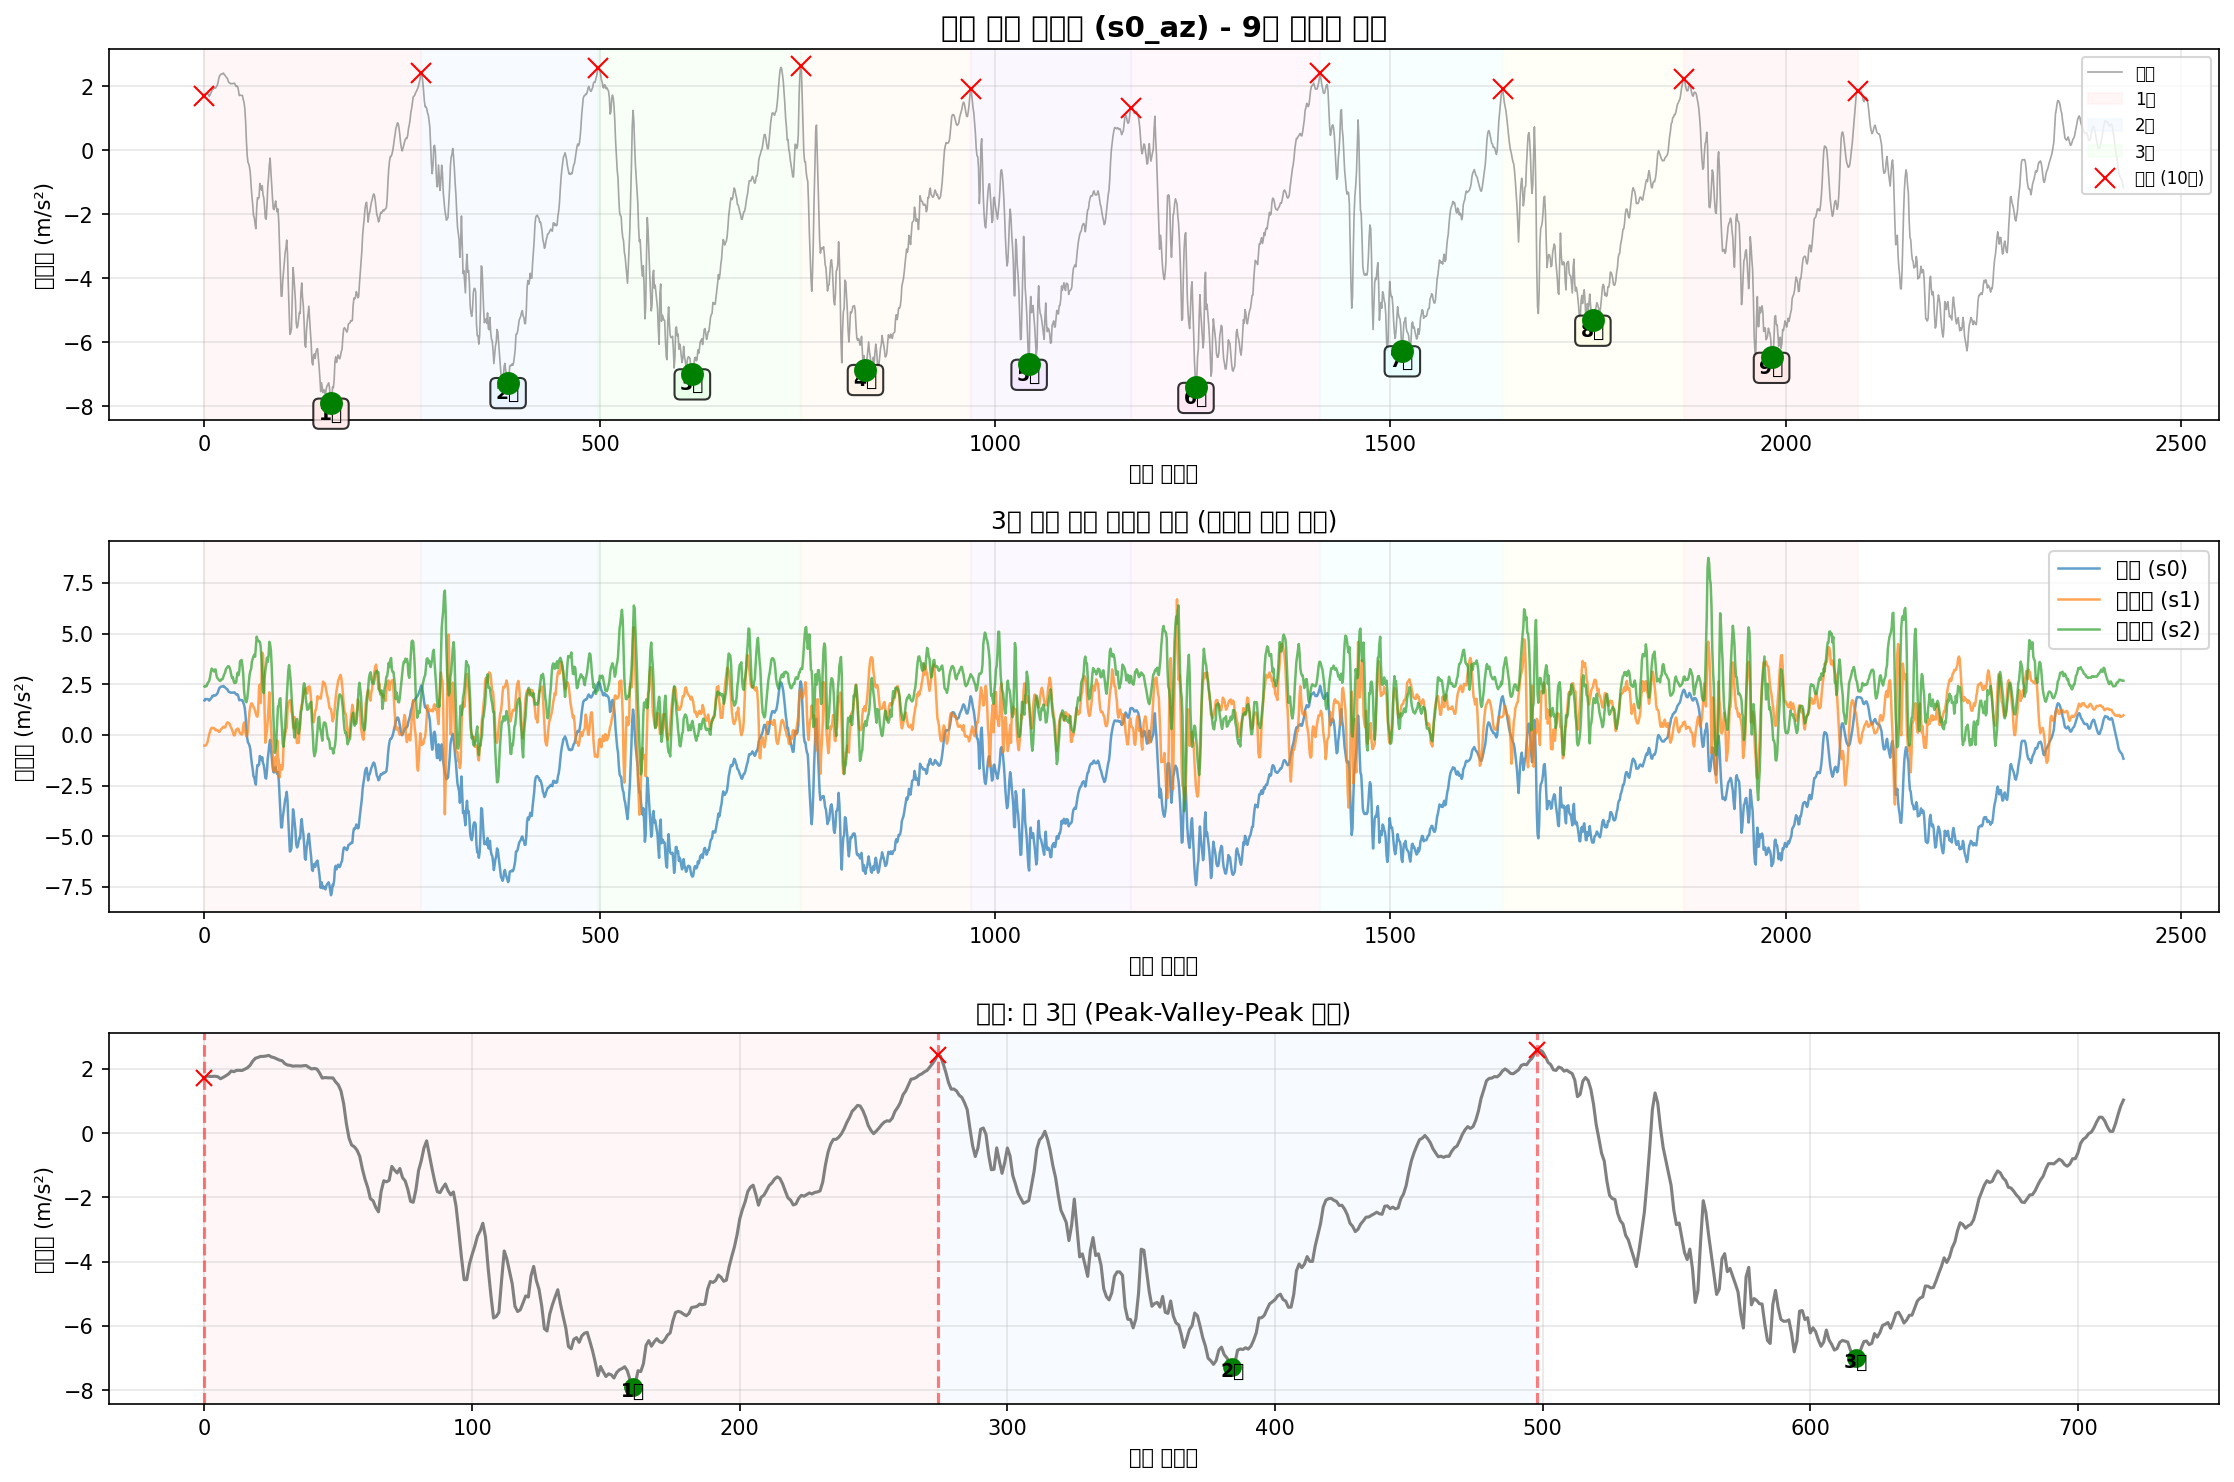

Values plotted in this chart, from the file beside it:
timestamp, seq, millis, q0, q1, q2, s0_ax, s0_ay, s0_az, s0_gx, s0_gy, s0_gz, s1_ax, s1_ay, s1_az, s1_gx, s1_gy, s1_gz, s2_ax, s2_ay, s2_az, s2_gx, s2_gy, s2_gz
2025-10-19T16:16:00.896, 170266, 1603142, 0, 0, 0, -10.15, -0.8677, 1.704, 0.3713, -0.1829, -0.09517, -9.859, 7.492, -0.5256, -0.06142, -0.08221, -0.1737, 11.4, 3.99, 2.394, -0.0105, -0.01962, 0.02175
2025-10-19T16:16:00.905, 170267, 1603151, 0, 0, 0, -10.24, -0.9946, 1.776, 0.3502, -0.1704, -0.07625, -10.08, 7.133, -0.528, -0.09606, -0.06089, -0.1588, 11.45, 4.45, 2.423, 0.01055, -0.001501, -0.007029
2025-10-19T16:16:00.917, 170268, 1603160, 0, 0, 0, -10.24, -1.107, 1.764, 0.3153, -0.1611, -0.0568, -10.22, 6.774, -0.4944, -0.0918, -0.05929, -0.1297, 11.46, 4.838, 2.397, -0.01184, 0.01262, -0.02541
2025-10-19T16:16:00.929, 170269, 1603169, 0, 0, 0, -10.15, -1.129, 1.766, 0.2724, -0.1606, -0.04188, -10.32, 6.501, -0.4322, -0.06702, -0.07155, -0.0943, 11.47, 5.14, 2.425, -0.04061, 0.03527, -0.03661
2025-10-19T16:16:00.938, 170270, 1603178, 0, 0, 0, -10.04, -1.105, 1.771, 0.2261, -0.1656, -0.03442, -10.31, 6.429, -0.3268, -0.006795, -0.1059, -0.05833, 11.47, 5.391, 2.559, -0.08325, 0.05472, -0.05233
2025-10-19T16:16:00.943, 170271, 1603187, 0, 0, 0, -9.915, -1.004, 1.754, 0.1784, -0.1715, -0.03309, -10.28, 6.415, -0.1257, 0.1019, -0.1526, -0.01489, 11.38, 5.516, 2.607, -0.1507, 0.05232, -0.06165
2025-10-19T16:16:00.951, 170272, 1603197, 0, 0, 0, -9.772, -0.8917, 1.694, 0.1211, -0.1672, -0.03495, -10.23, 6.369, 0.04905, 0.1819, -0.1725, 0.01495, 11.25, 5.539, 2.672, -0.1981, 0.04779, -0.06965
2025-10-19T16:16:00.960, 170273, 1603206, 0, 0, 0, -9.611, -0.8247, 1.737, 0.07179, -0.1547, -0.04055, -10.18, 6.352, 0.1712, 0.2178, -0.1606, 0.03493, 11.21, 5.501, 2.849, -0.2026, 0.03607, -0.07311
2025-10-19T16:16:00.969, 170274, 1603215, 0, 0, 0, -9.528, -0.827, 1.788, 0.03315, -0.1398, -0.04668, -10.13, 6.407, 0.2765, 0.2221, -0.1392, 0.04453, 11.19, 5.489, 3.081, -0.193, 0.02728, -0.07231
2025-10-19T16:16:00.978, 170275, 1603224, 0, 0, 0, -9.475, -0.8677, 1.843, -0.002553, -0.1291, -0.04828, -10.14, 6.431, 0.3531, 0.1989, -0.1219, 0.04213, 11.2, 5.595, 3.273, -0.1248, 0.03234, -0.07578
2025-10-19T16:16:00.987, 170276, 1603233, 0, 0, 0, -9.475, -0.918, 1.934, -0.03186, -0.1201, -0.04668, -10.15, 6.372, 0.334, 0.1427, -0.1011, 0.0304, 11.19, 5.626, 3.251, -0.03369, 0.03261, -0.07418
2025-10-19T16:16:00.996, 170277, 1603242, 0, 0, 0, -9.501, -0.9755, 1.912, -0.05984, -0.1081, -0.04108, -10.15, 6.302, 0.3483, 0.05476, -0.07395, 0.005624, 11.16, 5.602, 3.196, 0.03053, 0.02861, -0.06565
2025-10-19T16:16:01.005, 170278, 1603251, 0, 0, 0, -9.547, -1.004, 1.955, -0.08649, -0.08995, -0.03389, -10.12, 6.235, 0.3364, -0.02838, -0.04038, -0.01916, 11.13, 5.599, 3.134, 0.1115, 0.02648, -0.06139
2025-10-19T16:16:01.016, 170279, 1603260, 0, 0, 0, -9.616, -0.9803, 1.955, -0.1129, -0.06303, -0.02589, -10.18, 6.135, 0.2813, -0.1128, -0.002005, -0.04234, 11.18, 5.889, 3.223, 0.229, 0.0342, -0.06219
2025-10-19T16:16:01.023, 170280, 1603269, 0, 0, 0, -9.695, -0.9707, 1.95, -0.1366, -0.02919, -0.0163, -10.25, 5.941, 0.231, -0.2258, 0.02411, -0.08124, 11.21, 6.105, 3.235, 0.3138, 0.05099, -0.05819
2025-10-19T16:16:01.032, 170281, 1603278, 0, 0, 0, -9.791, -0.9252, 1.989, -0.1499, 0.00145, -0.004309, -10.29, 5.751, 0.2597, -0.3372, 0.03237, -0.1265, 11.18, 6.263, 2.976, 0.3287, 0.04859, -0.04327
2025-10-19T16:16:01.041, 170282, 1603287, 0, 0, 0, -9.822, -0.8677, 2.032, -0.1542, 0.01797, 0.009547, -10.33, 5.608, 0.2286, -0.4017, 0.0297, -0.1572, 11.21, 6.435, 2.827, 0.3239, 0.03287, -0.03101
2025-10-19T16:16:01.050, 170283, 1603296, 0, 0, 0, -9.784, -0.7816, 2.108, -0.1475, 0.01397, 0.02474, -10.34, 5.479, 0.2214, -0.4347, 0.03157, -0.1788, 11.27, 6.521, 2.777, 0.3183, 0.02701, -0.02675
2025-10-19T16:16:01.059, 170284, 1603305, 0, 0, 0, -9.7, -0.7097, 2.238, -0.1326, -0.007077, 0.03619, -10.38, 5.373, 0.1592, -0.4331, 0.02837, -0.1905, 11.3, 6.586, 2.717, 0.2725, 0.03207, -0.02915
2025-10-19T16:16:01.070, 170285, 1603314, 0, 0, 0, -9.573, -0.6475, 2.329, -0.1129, -0.03079, 0.04046, -10.41, 5.309, 0.1592, -0.3892, 0.01345, -0.1902, 11.3, 6.579, 2.684, 0.2141, 0.02621, -0.02568
2025-10-19T16:16:01.077, 170286, 1603323, 0, 0, 0, -9.468, -0.5757, 2.36, -0.08969, -0.04971, 0.03859, -10.41, 5.289, 0.2262, -0.3082, -0.01533, -0.1798, 11.27, 6.521, 2.662, 0.1422, 0.02088, -0.01795
2025-10-19T16:16:01.092, 170287, 1603332, 0, 0, 0, -9.415, -0.5373, 2.389, -0.06384, -0.05824, 0.03273, -10.41, 5.419, 0.2861, -0.2018, -0.04464, -0.1612, 11.28, 6.454, 2.739, 0.07183, 0.01875, -0.01156
2025-10-19T16:16:01.095, 170288, 1603341, 0, 0, 0, -9.422, -0.4919, 2.389, -0.03533, -0.05984, 0.02633, -10.39, 5.538, 0.3172, -0.07634, -0.06702, -0.1321, 11.25, 6.423, 2.741, -0.000378, 0.01475, -0.008095
2025-10-19T16:16:01.105, 170289, 1603351, 0, 0, 0, -9.461, -0.4751, 2.401, -0.006283, -0.06623, 0.01967, -10.35, 5.625, 0.3675, 0.02198, -0.07475, -0.109, 11.22, 6.31, 2.76, -0.08645, 0.0003642, -0.003831
2025-10-19T16:16:01.114, 170290, 1603360, 0, 0, 0, -9.482, -0.4943, 2.42, 0.0201, -0.07556, 0.01381, -10.27, 5.732, 0.4058, 0.09473, -0.07315, -0.0895, 11.2, 6.184, 2.887, -0.1472, -0.01429, 0.0006985
2025-10-19T16:16:01.126, 170291, 1603369, 0, 0, 0, -9.497, -0.5517, 2.372, 0.04461, -0.08142, 0.01008, -10.27, 5.816, 0.3842, 0.1395, -0.06702, -0.07645, 11.22, 5.975, 2.995, -0.1928, -0.01163, 0.003097
2025-10-19T16:16:01.132, 170292, 1603378, 0, 0, 0, -9.473, -0.6571, 2.35, 0.0638, -0.07849, 0.006083, -10.23, 5.96, 0.3651, 0.1629, -0.04784, -0.06632, 11.19, 5.76, 3.069, -0.1976, -0.004166, 0.001498
2025-10-19T16:16:01.141, 170293, 1603387, 0, 0, 0, -9.453, -0.7313, 2.312, 0.07765, -0.0657, 0.001286, -10.23, 6.101, 0.4561, 0.1795, -0.03265, -0.05806, 11.2, 5.542, 3.242, -0.1802, -0.01083, 0.004429
2025-10-19T16:16:01.150, 170294, 1603396, 0, 0, 0, -9.518, -0.8055, 2.274, 0.08511, -0.04811, -0.002711, -10.23, 6.214, 0.5662, 0.1864, -0.02812, -0.05167, 11.19, 5.47, 3.302, -0.152, -0.01642, 0.006561
2025-10-19T16:16:01.159, 170295, 1603405, 0, 0, 0, -9.599, -0.8917, 2.255, 0.08751, -0.02759, -0.004043, -10.24, 6.285, 0.6261, 0.1632, -0.02386, -0.05033, 11.16, 5.441, 3.352, -0.08458, -0.01482, 0.00283
2025-10-19T16:16:01.168, 170296, 1603414, 0, 0, 0, -9.719, -0.9707, 2.166, 0.08431, -0.004679, -0.002711, -10.31, 6.269, 0.583, 0.1118, -0.01586, -0.05247, 11.17, 5.537, 3.397, -0.03289, -0.01243, 0.004429
2025-10-19T16:16:01.177, 170297, 1603423, 0, 0, 0, -9.848, -1.023, 2.12, 0.07605, 0.01504, 0.001553, -10.36, 6.168, 0.583, 0.05689, -0.0116, -0.05433, 11.23, 5.671, 3.381, -0.01024, -0.01056, 0.003363
2025-10-19T16:16:01.186, 170298, 1603432, 0, 0, 0, -9.906, -1.031, 2.111, 0.06513, 0.0257, 0.007149, -10.41, 5.976, 0.5255, 0.01452, -0.0132, -0.05326, 11.28, 5.915, 3.299, 0.05878, 0.006226, -0.009694
2025-10-19T16:16:01.195, 170299, 1603441, 0, 0, 0, -9.918, -0.9707, 2.085, 0.05127, 0.02756, 0.01328, -10.44, 5.739, 0.4106, -0.03797, -0.0132, -0.05726, 11.3, 6.095, 3.146, 0.1329, 0.02088, -0.01262
2025-10-19T16:16:01.204, 170300, 1603450, 0, 0, 0, -9.851, -0.9204, 2.092, 0.03742, 0.02143, 0.01941, -10.44, 5.593, 0.3411, -0.07714, -0.01773, -0.06579, 11.29, 6.282, 2.928, 0.1107, 0.01662, -0.003032
2025-10-19T16:16:01.213, 170301, 1603459, 0, 0, 0, -9.657, -0.8725, 2.092, 0.02862, 0.01131, 0.0242, -10.34, 5.538, 0.2454, -0.0934, -0.03425, -0.07645, 11.23, 6.397, 2.799, 0.09155, 0.005427, 0.002031
2025-10-19T16:16:01.222, 170302, 1603468, 0, 0, 0, -9.501, -0.8462, 2.087, 0.02649, 0.002515, 0.0258, -10.21, 5.443, 0.1137, -0.1131, -0.04437, -0.09297, 11.23, 6.289, 2.851, 0.1214, 0.003828, 0.005228
2025-10-19T16:16:01.233, 170303, 1603477, 0, 0, 0, -9.37, -0.7983, 2.099, 0.02676, 0.0009167, 0.02314, -10.09, 5.431, -0.006014, -0.1387, -0.03691, -0.1154, 11.13, 5.975, 2.638, 0.1496, 0.006226, 0.01562
2025-10-19T16:16:01.240, 170304, 1603486, 0, 0, 0, -9.322, -0.7528, 2.104, 0.03449, 0.007045, 0.01674, -10.08, 5.445, -0.02038, -0.1318, -0.02119, -0.1212, 11.08, 5.748, 2.562, 0.1859, -0.00683, 0.03001
2025-10-19T16:16:01.249, 170305, 1603495, 0, 0, 0, -9.386, -0.6786, 2.049, 0.04941, 0.02383, 0.008214, -10.16, 5.546, 0.09454, -0.1011, -0.0132, -0.11, 11.13, 5.712, 2.653, 0.256, -0.01163, 0.04653
2025-10-19T16:16:01.258, 170306, 1603504, 0, 0, 0, -9.54, -0.578, 1.998, 0.06726, 0.04888, 0.0007535, -10.36, 5.68, 0.2573, -0.06755, -0.01693, -0.08924, 11.24, 6.073, 2.588, 0.277, -0.01482, 0.04733
2025-10-19T16:16:01.267, 170307, 1603513, 0, 0, 0, -9.767, -0.4799, 2.013, 0.08298, 0.07926, -0.00351, -10.61, 5.68, 0.2741, -0.04197, -0.004936, -0.06579, 11.48, 6.416, 2.895, 0.2096, -0.01456, 0.03454
2025-10-19T16:16:01.276, 170308, 1603522, 0, 0, 0, -10.01, -0.3745, 1.996, 0.0995, 0.1123, -0.006974, -10.71, 5.766, 0.3172, -0.009993, 0.01958, -0.03568, 11.59, 6.27, 3.079, 0.09981, 0.006493, 0.01402
2025-10-19T16:16:01.285, 170309, 1603531, 0, 0, 0, -10.21, -0.3243, 1.874, 0.1158, 0.1432, -0.009106, -10.67, 5.938, 0.2861, 0.02545, 0.03663, 0.003758, 11.48, 5.848, 2.947, 0.02307, 0.01235, 0.009758
2025-10-19T16:16:01.294, 170310, 1603540, 0, 0, 0, -10.32, -0.3267, 1.713, 0.1365, 0.1725, -0.0139, -10.64, 6.221, 0.164, 0.01665, 0.05422, 0.04772, 11.41, 5.422, 3.141, -0.0169, 0.01235, 0.01775
2025-10-19T16:16:01.303, 170311, 1603549, 0, 0, 0, -10.34, -0.2764, 1.73, 0.1733, 0.1986, -0.0227, -10.69, 6.604, 0.08257, -0.03744, 0.08966, 0.09595, 11.42, 5.104, 3.63, 0.006284, 0.02728, 0.02575
2025-10-19T16:16:01.312, 170312, 1603558, 0, 0, 0, -10.36, -0.1519, 1.723, 0.2341, 0.2295, -0.03362, -10.63, 6.709, 0.08018, -0.1488, 0.1139, 0.1351, 11.36, 4.936, 3.68, 0.1174, 0.03234, 0.0364
2025-10-19T16:16:01.321, 170313, 1603567, 0, 0, 0, -10.48, 0.01811, 1.721, 0.3193, 0.278, -0.04348, -10.44, 6.288, 0.02032, -0.3764, 0.124, 0.1405, 11.44, 4.929, 3.699, 0.3063, 0.05472, 0.04173
2025-10-19T16:16:01.330, 170314, 1603576, 0, 0, 0, -10.59, 0.2432, 1.718, 0.4209, 0.3524, -0.0536, -10.45, 5.696, 0.07539, -0.6285, 0.1283, 0.1103, 11.55, 5.13, 3.397, 0.5011, 0.1099, 0.046
2025-10-19T16:16:01.342, 170315, 1603585, 0, 0, 0, -10.76, 0.4491, 1.594, 0.5264, 0.4555, -0.06613, -10.59, 5.148, 0.4489, -0.7364, 0.1182, 0.09196, 11.47, 5.551, 2.995, 0.5962, 0.1389, 0.05213
2025-10-19T16:16:01.349, 170316, 1603595, 0, 0, 0, -11, 0.5233, 1.503, 0.6266, 0.5767, -0.08958, -10.59, 4.578, 0.6117, -0.6817, 0.0766, 0.1178, 11.25, 6.186, 2.222, 0.5616, 0.1395, 0.05666
2025-10-19T16:16:01.358, 170317, 1603604, 0, 0, 0, -11.32, 0.4132, 1.314, 0.7145, 0.715, -0.1301, -10.73, 3.793, 0.3244, -0.5906, 0.01025, 0.1826, 11.17, 6.605, 1.843, 0.5136, 0.1538, 0.06119
2025-10-19T16:16:01.367, 170318, 1603613, 0, 0, 0, -11.76, 0.157, 0.9185, 0.7593, 0.8509, -0.1762, -10.89, 3.343, 0.09694, -0.4936, -0.07635, 0.2686, 11.3, 7.06, 1.673, 0.4044, 0.1866, 0.06918
2025-10-19T16:16:01.376, 170319, 1603622, 0, 0, 0, -12.19, -0.2476, 0.3056, 0.7638, 1.009, -0.2228, -11.01, 3.115, -0.05629, -0.3316, -0.2314, 0.3829, 11.46, 7.455, 1.614, 0.172, 0.1959, 0.07131
2025-10-19T16:16:01.385, 170320, 1603631, 0, 0, 0, -12.41, -0.7792, -0.1541, 0.7374, 1.162, -0.274, -11.09, 3.034, 0.01075, -0.1041, -0.4643, 0.5028, 11.54, 7.594, 1.774, -0.1104, 0.1997, 0.06065
2025-10-19T16:16:01.394, 170321, 1603640, 0, 0, 0, -12.59, -1.062, -0.3719, 0.6926, 1.261, -0.3227, -11.11, 3.072, 0.1975, 0.1446, -0.7097, 0.6353, 11.47, 7.235, 2.121, -0.3721, 0.2007, 0.05692
2025-10-19T16:16:01.403, 170322, 1603649, 0, 0, 0, -12.59, -1.129, -0.4246, 0.6418, 1.302, -0.3334, -10.82, 3.35, 0.7314, 0.4926, -0.9637, 0.772, 11.28, 6.571, 2.557, -0.6226, 0.1752, 0.07851
2025-10-19T16:16:01.412, 170323, 1603658, 0, 0, 0, -12.22, -1.275, -0.5323, 0.5994, 1.331, -0.3121, -10.46, 3.8, 1.165, 0.9647, -1.18, 0.9385, 10.92, 5.659, 2.957, -0.8738, 0.1211, 0.1193
2025-10-19T16:16:01.421, 170324, 1603667, 0, 0, 0, -11.69, -1.56, -0.7191, 0.5722, 1.41, -0.2814, -10.08, 4.31, 1.387, 1.41, -1.292, 1.155, 10.59, 4.986, 3.151, -1.009, 0.09256, 0.1459
2025-10-19T16:16:01.430, 170325, 1603676, 0, 0, 0, -11.18, -1.725, -1.117, 0.5434, 1.551, -0.2476, -9.845, 5.117, 1.545, 1.784, -1.256, 1.408, 10.56, 4.778, 3.254, -0.9471, 0.07551, 0.1297
... 2,368 more rows
